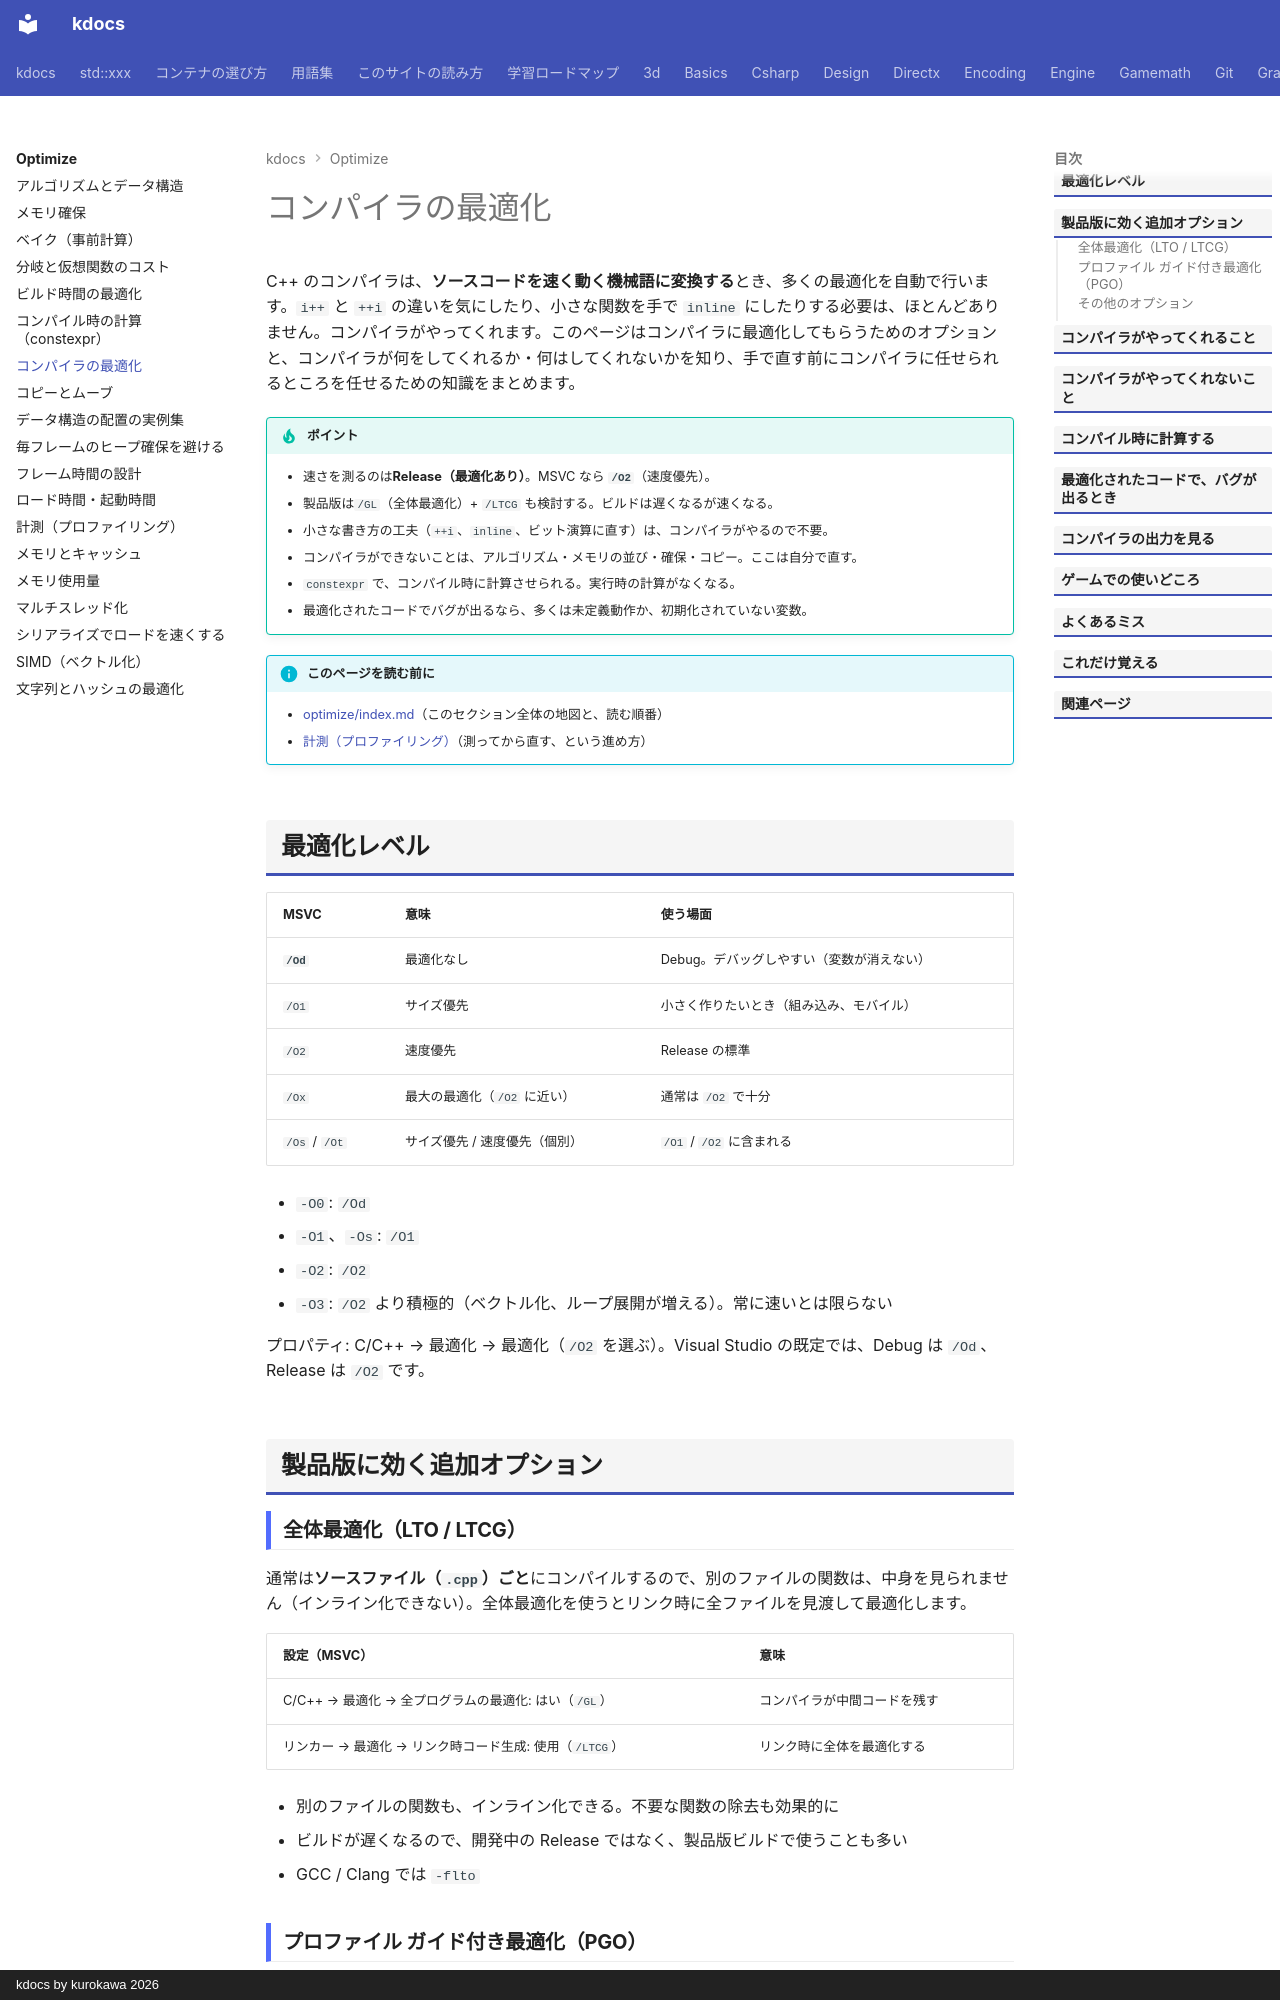

repository: qwzxdf/kdocs · page: optimize/compiler/index.html · generator: mkdocs · copyright: kdocs by kurokawa 2026

---
title: コンパイラの最適化
tags:
  - 最適化
---

# コンパイラの最適化

C++ のコンパイラは、**ソースコードを速く動く機械語に変換する**とき、多くの最適化を自動で行います。`i++` と `++i` の違いを気にしたり、小さな関数を手で `inline` にしたりする必要は、ほとんどありません。コンパイラがやってくれます。このページはコンパイラに最適化してもらうためのオプションと、コンパイラが何をしてくれるか・何はしてくれないかを知り、手で直す前にコンパイラに任せられるところを任せるための知識をまとめます。

!!! tip "ポイント"
    - 速さを測るのは<strong>Release（最適化あり）</strong>。MSVC なら <strong>`/O2`</strong>（速度優先）。
    - 製品版は`/GL`（全体最適化）+ `/LTCG` も検討する。ビルドは遅くなるが速くなる。
    - 小さな書き方の工夫（`++i`、`inline`、ビット演算に直す）は、コンパイラがやるので不要。
    - コンパイラができないことは、アルゴリズム・メモリの並び・確保・コピー。ここは自分で直す。
    - `constexpr` で、コンパイル時に計算させられる。実行時の計算がなくなる。
    - 最適化されたコードでバグが出るなら、多くは未定義動作か、初期化されていない変数。

!!! info "このページを読む前に"
    - [optimize/index.md](index.md)（このセクション全体の地図と、読む順番）
    - [計測（プロファイリング）](measure.md)（測ってから直す、という進め方）

## 最適化レベル

| MSVC | 意味 | 使う場面 |
| --- | --- | --- |
| **`/Od`** | 最適化なし | Debug。デバッグしやすい（変数が消えない） |
| `/O1` | サイズ優先 | 小さく作りたいとき（組み込み、モバイル） |
| `/O2` | 速度優先 | Release の標準 |
| `/Ox` | 最大の最適化（`/O2` に近い） | 通常は `/O2` で十分 |
| `/Os` / `/Ot` | サイズ優先 / 速度優先（個別） | `/O1` / `/O2` に含まれる |

- `-O0`: `/Od`
- `-O1`、`-Os`: `/O1`
- `-O2`: `/O2`
- `-O3`: `/O2` より積極的（ベクトル化、ループ展開が増える）。常に速いとは限らない

プロパティ: C/C++ → 最適化 → 最適化（`/O2` を選ぶ）。Visual Studio の既定では、Debug は `/Od`、Release は `/O2` です。

## 製品版に効く追加オプション

### 全体最適化（LTO / LTCG）

通常は**ソースファイル（`.cpp`）ごと**にコンパイルするので、別のファイルの関数は、中身を見られません（インライン化できない）。全体最適化を使うとリンク時に全ファイルを見渡して最適化します。

| 設定（MSVC） | 意味 |
| --- | --- |
| C/C++ → 最適化 → 全プログラムの最適化: はい（`/GL`） | コンパイラが中間コードを残す |
| リンカー → 最適化 → リンク時コード生成: 使用（`/LTCG`） | リンク時に全体を最適化する |

- 別のファイルの関数も、インライン化できる。不要な関数の除去も効果的に
- ビルドが遅くなるので、開発中の Release ではなく、製品版ビルドで使うことも多い
- GCC / Clang では `-flto`
